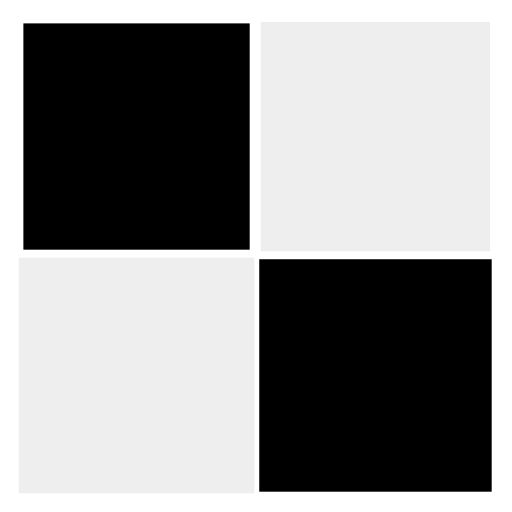
t = 0.00 s
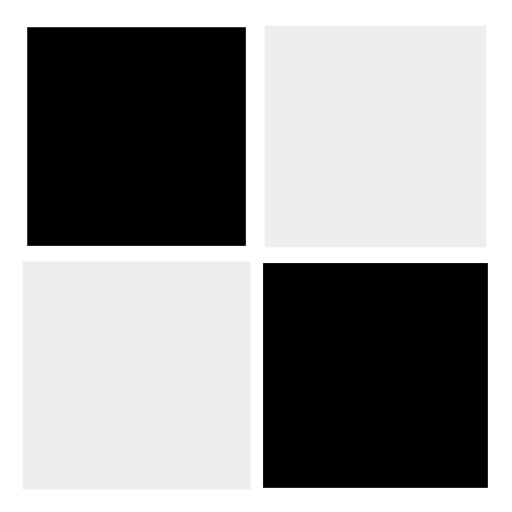
t = 0.25 s
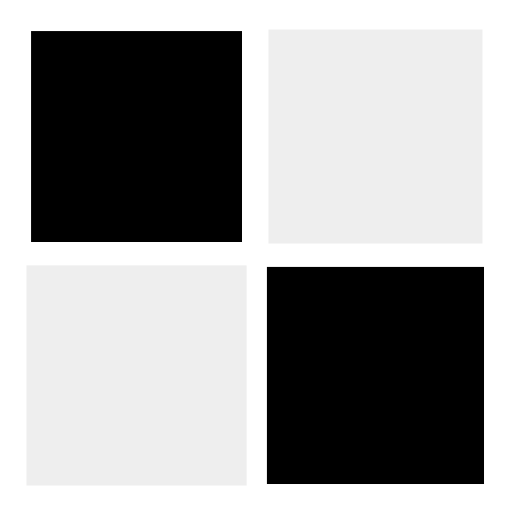
t = 0.50 s
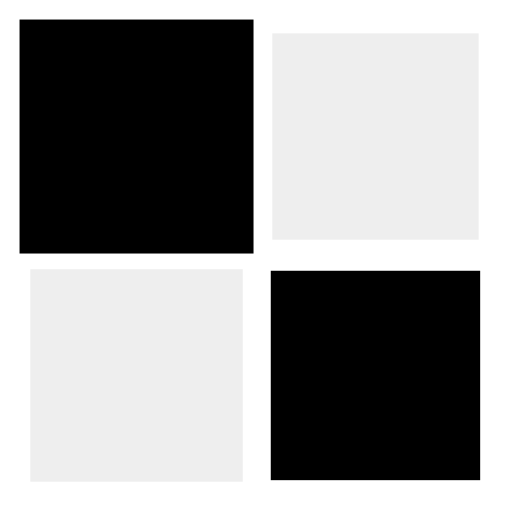
t = 0.75 s

The animated SVG that drew these frames (rendered in a browser with its animation timeline set to each time). Animation: 4 SMIL elements (animateTransform=4); one cycle of 1.00 s, repeats indefinitely.

<?xml version="1.0" encoding="utf-8"?>
<svg xmlns="http://www.w3.org/2000/svg" xmlns:xlink="http://www.w3.org/1999/xlink" style="margin: auto; background: rgb(255, 255, 255); display: block; shape-rendering: auto; animation-play-state: running; animation-delay: 0s;" width="200px" height="200px" viewBox="0 0 100 100" preserveAspectRatio="xMidYMid">
<g transform="translate(26.666666666666668,26.666666666666668)" style="animation-play-state: running; animation-delay: 0s;">
  <rect x="-20" y="-20" width="40" height="40" fill="#000000" style="animation-play-state: running; animation-delay: 0s;">
    <animateTransform attributeName="transform" type="scale" repeatCount="indefinite" dur="1s" keyTimes="0;1" values="1.1500000000000001;1" begin="-0.3s" style="animation-play-state: running; animation-delay: 0s;"></animateTransform>
  </rect>
</g>
<g transform="translate(73.33333333333333,26.666666666666668)" style="animation-play-state: running; animation-delay: 0s;">
  <rect x="-20" y="-20" width="40" height="40" fill="#eeeeee" style="animation-play-state: running; animation-delay: 0s;">
    <animateTransform attributeName="transform" type="scale" repeatCount="indefinite" dur="1s" keyTimes="0;1" values="1.1500000000000001;1" begin="-0.2s" style="animation-play-state: running; animation-delay: 0s;"></animateTransform>
  </rect>
</g>
<g transform="translate(26.666666666666668,73.33333333333333)" style="animation-play-state: running; animation-delay: 0s;">
  <rect x="-20" y="-20" width="40" height="40" fill="#eeeeee" style="animation-play-state: running; animation-delay: 0s;">
    <animateTransform attributeName="transform" type="scale" repeatCount="indefinite" dur="1s" keyTimes="0;1" values="1.1500000000000001;1" begin="0s" style="animation-play-state: running; animation-delay: 0s;"></animateTransform>
  </rect>
</g>
<g transform="translate(73.33333333333333,73.33333333333333)" style="animation-play-state: running; animation-delay: 0s;">
  <rect x="-20" y="-20" width="40" height="40" fill="#000000" style="animation-play-state: running; animation-delay: 0s;">
    <animateTransform attributeName="transform" type="scale" repeatCount="indefinite" dur="1s" keyTimes="0;1" values="1.1500000000000001;1" begin="-0.1s" style="animation-play-state: running; animation-delay: 0s;"></animateTransform>
  </rect>
</g>
<!-- [ldio] generated by https://loading.io/ --></svg>